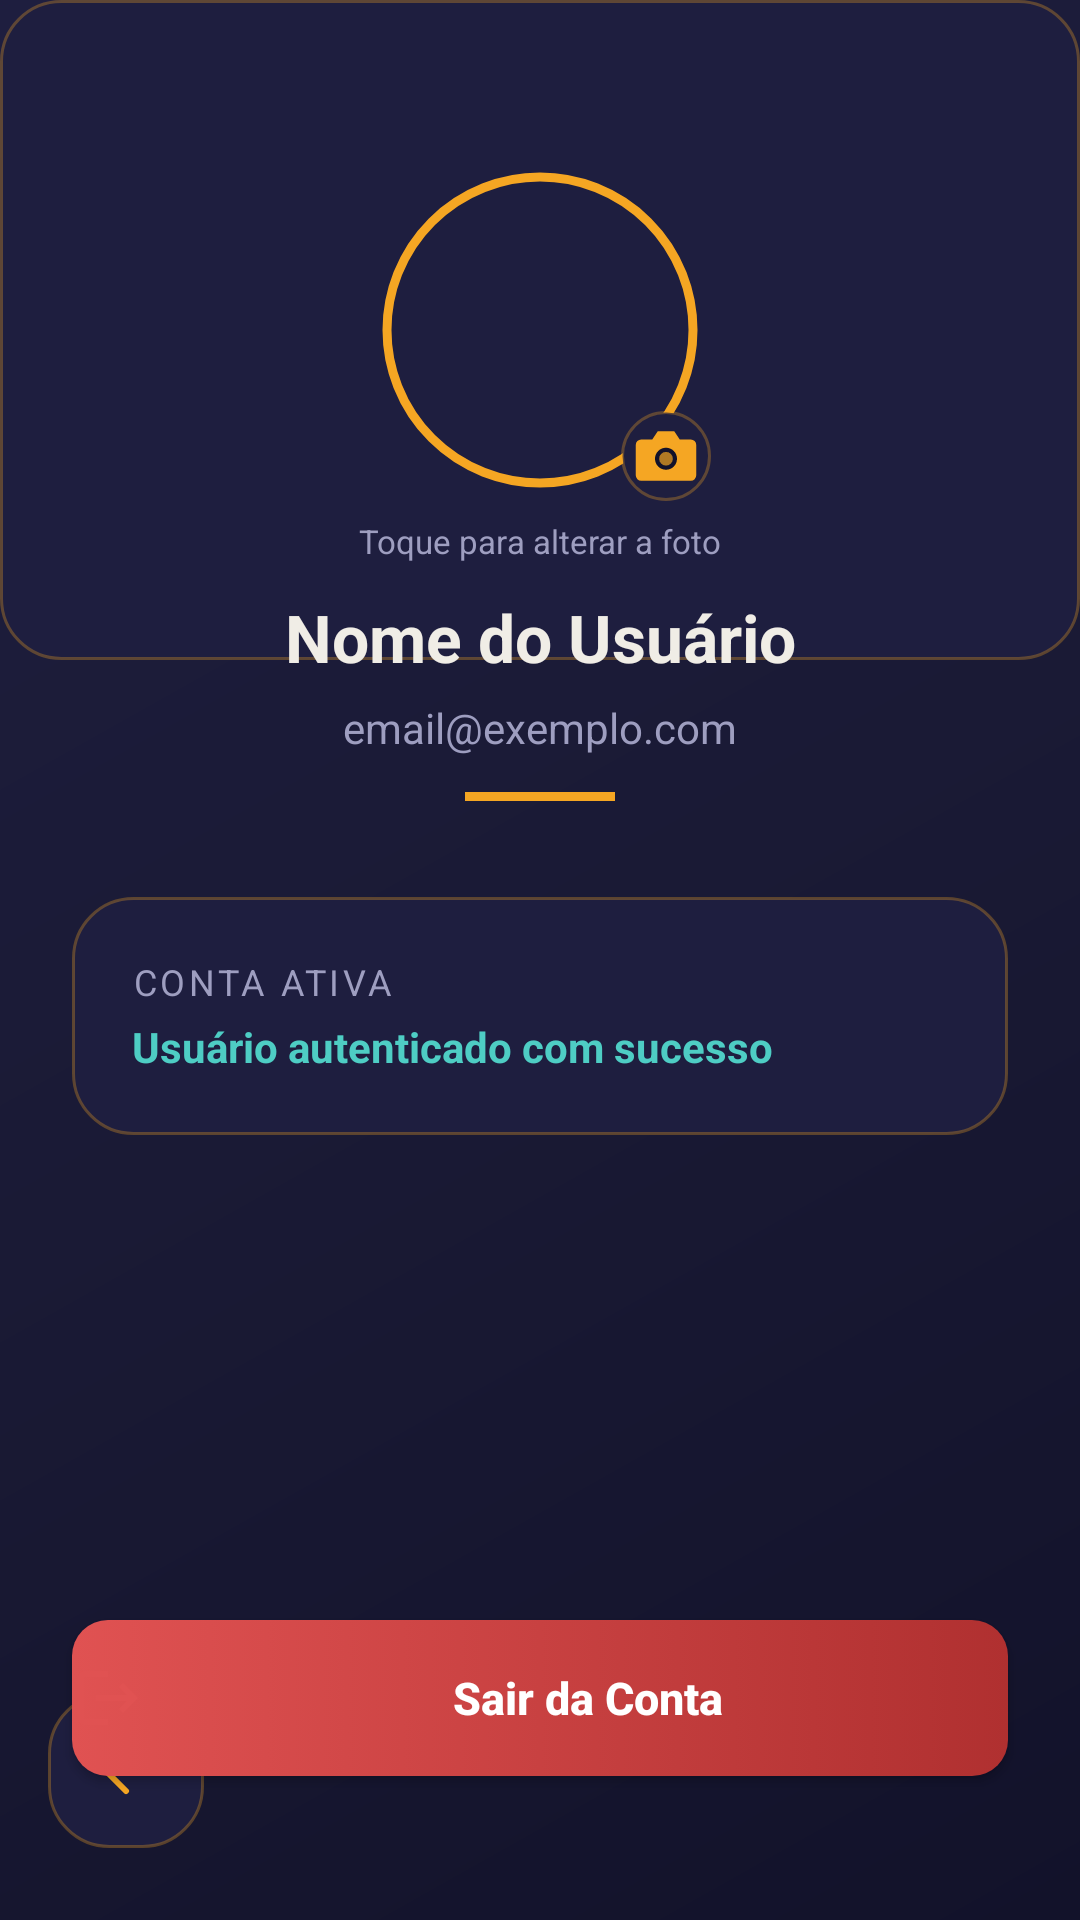

Produce the Android XML layout that renders to this screen, including the resource entries it uses.
<!-- AndroidManifest.xml: application theme Theme.Imepac -->
<!-- res/layout/activity_tela_perfil.xml -->
<?xml version="1.0" encoding="utf-8"?>
<androidx.constraintlayout.widget.ConstraintLayout
    xmlns:android="http://schemas.android.com/apk/res/android"
    xmlns:app="http://schemas.android.com/apk/res-auto"
    xmlns:tools="http://schemas.android.com/tools"
    android:layout_width="match_parent"
    android:layout_height="match_parent"
    android:background="@drawable/background"
    tools:context=".TelaPerfil">

    
    <View
        android:id="@+id/view_header"
        android:layout_width="0dp"
        android:layout_height="220dp"
        android:background="@drawable/container_components"
        app:layout_constraintEnd_toEndOf="parent"
        app:layout_constraintStart_toStartOf="parent"
        app:layout_constraintTop_toTopOf="parent" />

    
    <FrameLayout
        android:id="@+id/container_avatar"
        android:layout_width="114dp"
        android:layout_height="114dp"
        android:layout_marginTop="53dp"
        android:clickable="true"
        android:focusable="true"
        android:foreground="?attr/selectableItemBackgroundBorderless"
        app:layout_constraintEnd_toEndOf="parent"
        app:layout_constraintStart_toStartOf="parent"
        app:layout_constraintTop_toTopOf="parent">

        
        <com.google.android.material.imageview.ShapeableImageView
            android:id="@+id/ic_person"
            android:layout_width="108dp"
            android:layout_height="108dp"
            android:layout_gravity="center"
            android:src="@drawable/ic_pessoa"
            android:scaleType="centerCrop"
            android:padding="3dp"
            app:shapeAppearanceOverlay="@style/AvatarCircle"
            app:strokeColor="@color/primaria"
            app:strokeWidth="3dp"
            android:contentDescription="Foto de Perfil" />

        
        <ImageView
            android:id="@+id/badge_camera"
            android:layout_width="30dp"
            android:layout_height="30dp"
            android:layout_gravity="bottom|end"
            android:src="@drawable/ic_camera"
            android:background="@drawable/container_components"
            android:padding="4dp"
            android:contentDescription="Alterar foto" />

    </FrameLayout>

    
    <TextView
        android:id="@+id/text_alterar_foto"
        android:layout_width="wrap_content"
        android:layout_height="wrap_content"
        android:layout_marginTop="6dp"
        android:text="Toque para alterar a foto"
        android:textColor="@color/texto_secundario"
        android:textSize="11sp"
        app:layout_constraintEnd_toEndOf="parent"
        app:layout_constraintStart_toStartOf="parent"
        app:layout_constraintTop_toBottomOf="@+id/container_avatar" />

    
    <TextView
        android:id="@+id/textNomeUser"
        android:layout_width="wrap_content"
        android:layout_height="wrap_content"
        android:layout_marginTop="10dp"
        android:text="Nome do Usuário"
        android:textSize="22sp"
        android:textStyle="bold"
        android:textColor="@color/texto_principal"
        android:inputType="none"
        app:layout_constraintEnd_toEndOf="parent"
        app:layout_constraintStart_toStartOf="parent"
        app:layout_constraintTop_toBottomOf="@+id/text_alterar_foto" />

    
    <TextView
        android:id="@+id/textEmailUser"
        android:layout_width="wrap_content"
        android:layout_height="wrap_content"
        android:layout_marginTop="6dp"
        android:text="email@exemplo.com"
        android:textSize="14sp"
        android:textColor="@color/texto_secundario"
        android:inputType="none"
        app:layout_constraintEnd_toEndOf="parent"
        app:layout_constraintStart_toStartOf="parent"
        app:layout_constraintTop_toBottomOf="@+id/textNomeUser" />

    
    <View
        android:id="@+id/divisor_perfil"
        android:layout_width="50dp"
        android:layout_height="3dp"
        android:layout_marginTop="12dp"
        android:background="@color/primaria"
        app:layout_constraintEnd_toEndOf="parent"
        app:layout_constraintStart_toStartOf="parent"
        app:layout_constraintTop_toBottomOf="@id/textEmailUser" />

    
    <LinearLayout
        android:id="@+id/card_info"
        android:layout_width="0dp"
        android:layout_height="wrap_content"
        android:layout_marginStart="24dp"
        android:layout_marginEnd="24dp"
        android:layout_marginTop="32dp"
        android:background="@drawable/container_components"
        android:orientation="vertical"
        android:padding="20dp"
        app:layout_constraintEnd_toEndOf="parent"
        app:layout_constraintStart_toStartOf="parent"
        app:layout_constraintTop_toBottomOf="@id/divisor_perfil">

        <TextView
            android:layout_width="wrap_content"
            android:layout_height="wrap_content"
            android:text="Conta ativa"
            android:textColor="@color/texto_secundario"
            android:textSize="12sp"
            android:textAllCaps="true"
            android:letterSpacing="0.1" />

        <TextView
            android:layout_width="wrap_content"
            android:layout_height="wrap_content"
            android:layout_marginTop="4dp"
            android:text="Usuário autenticado com sucesso"
            android:textColor="@color/sucesso"
            android:textSize="14sp"
            android:textStyle="bold" />

    </LinearLayout>

    
    <Button
        android:id="@+id/bt_sair"
        style="@style/button_perigo"
        android:layout_width="0dp"
        android:layout_height="wrap_content"
        android:layout_marginStart="24dp"
        android:layout_marginEnd="24dp"
        android:layout_marginBottom="48dp"
        android:text="Sair da Conta"
        android:drawableStart="@drawable/ic_logout"
        android:drawablePadding="8dp"
        app:layout_constraintBottom_toBottomOf="parent"
        app:layout_constraintEnd_toEndOf="parent"
        app:layout_constraintStart_toStartOf="parent" />

    
    <ImageView
        android:id="@+id/bt_voltar_perfil"
        android:layout_width="52dp"
        android:layout_height="52dp"
        android:layout_marginStart="16dp"
        android:layout_marginBottom="24dp"
        android:src="@drawable/ic_arrow_back"
        android:background="@drawable/container_components"
        android:clickable="true"
        android:focusable="true"
        android:padding="14dp"
        android:contentDescription="Voltar"
        app:layout_constraintBottom_toBottomOf="parent"
        app:layout_constraintStart_toStartOf="parent" />

</androidx.constraintlayout.widget.ConstraintLayout>
<!-- resources referenced by this layout -->
<resources>
  <color name="primaria">#F5A623</color>
  <color name="sucesso">#4ECDC4</color>
  <color name="texto_principal">#F0EDE6</color>
  <color name="texto_secundario">#9E9EC0</color>
  <!-- drawable background (drawable) -->
  <?xml version="1.0" encoding="utf-8"?>
  <shape xmlns:android="http://schemas.android.com/apk/res/android">
      <gradient
          android:startColor="@color/fundo_escuro"
          android:centerColor="#1A1A35"
          android:endColor="@color/fundo_card"
          android:angle="135" />
  </shape>
  <!-- drawable container_components (drawable) -->
  <?xml version="1.0" encoding="utf-8"?>
  <shape xmlns:android="http://schemas.android.com/apk/res/android">
      <solid android:color="@color/fundo_card" />
      <corners android:radius="20dp" />
      <stroke
          android:width="1dp"
          android:color="@color/primaria_alpha30" />
  </shape>
  <!-- drawable ic_arrow_back (drawable) -->
  <vector xmlns:android="http://schemas.android.com/apk/res/android"
      android:width="24dp"
      android:height="24dp"
      android:viewportWidth="24"
      android:viewportHeight="24">
      <path
          android:fillColor="@android:color/transparent"
          android:strokeColor="#F5A623"
          android:strokeWidth="2"
          android:strokeLineCap="round"
          android:strokeLineJoin="round"
          android:pathData="M19,12H5" />
      <path
          android:fillColor="@android:color/transparent"
          android:strokeColor="#F5A623"
          android:strokeWidth="2"
          android:strokeLineCap="round"
          android:strokeLineJoin="round"
          android:pathData="M12,19L5,12L12,5" />
  </vector>
  <!-- drawable ic_camera (drawable) -->
  <vector xmlns:android="http://schemas.android.com/apk/res/android"
      android:width="20dp"
      android:height="20dp"
      android:viewportWidth="24"
      android:viewportHeight="24">
      
      <path
          android:fillColor="#F5A623"
          android:pathData="M23,19a2,2 0,0 1,-2 2L3,21a2,2 0,0 1,-2 -2L1,8a2,2 0,0 1,2 -2l4,0 2,-3 6,0 2,3 4,0a2,2 0,0 1,2 2z" />
      
      <path
          android:fillColor="#12122A"
          android:pathData="M12,13m-4,0a4,4 0,1 1,8 0a4,4 0,1 1,-8 0" />
      
      <path
          android:fillColor="#F5A623"
          android:fillAlpha="0.7"
          android:pathData="M12,13m-2.5,0a2.5,2.5 0,1 1,5 0a2.5,2.5 0,1 1,-5 0" />
  </vector>
  <!-- drawable ic_logout (drawable) -->
  <?xml version="1.0" encoding="utf-8"?>
  <vector xmlns:android="http://schemas.android.com/apk/res/android"
      android:width="24dp"
      android:height="24dp"
      android:viewportWidth="24"
      android:viewportHeight="24">
      <path
          android:fillColor="@color/perigo"
          android:pathData="M17,7l-1.41,1.41L18.17,11H8v2h10.17l-2.58,2.58L17,17l5,-5zM4,5h8V3H4C2.9,3 2,3.9 2,5v14c0,1.1 0.9,2 2,2h8v-2H4V5z" />
  </vector>
  <style name="AvatarCircle">
          <item name="cornerFamily">rounded</item>
          <item name="cornerSize">50%</item>
      </style>
  <style name="button_perigo">
          <item name="android:background">@drawable/button_perigo</item>
          <item name="android:textColor">@color/white</item>
          <item name="android:textStyle">bold</item>
          <item name="android:textAllCaps">false</item>
          <item name="android:paddingTop">14dp</item>
          <item name="android:paddingBottom">14dp</item>
          <item name="android:textSize">15sp</item>
      </style>
  <style name="Theme.Imepac" parent="Base.Theme.Imepac" />
  <color name="fundo_escuro">#12122A</color>
  <color name="fundo_card">#1E1E3F</color>
  <color name="primaria_alpha30">#4DF5A623</color>
  <color name="perigo">#E05252</color>
  <color name="white">#FFFFFFFF</color>
  <color name="perigo_escuro">#B03030</color>
  <color name="fundo_campo">#2A2A4A</color>
  <color name="primaria_escura">#C17D0F</color>
</resources>
